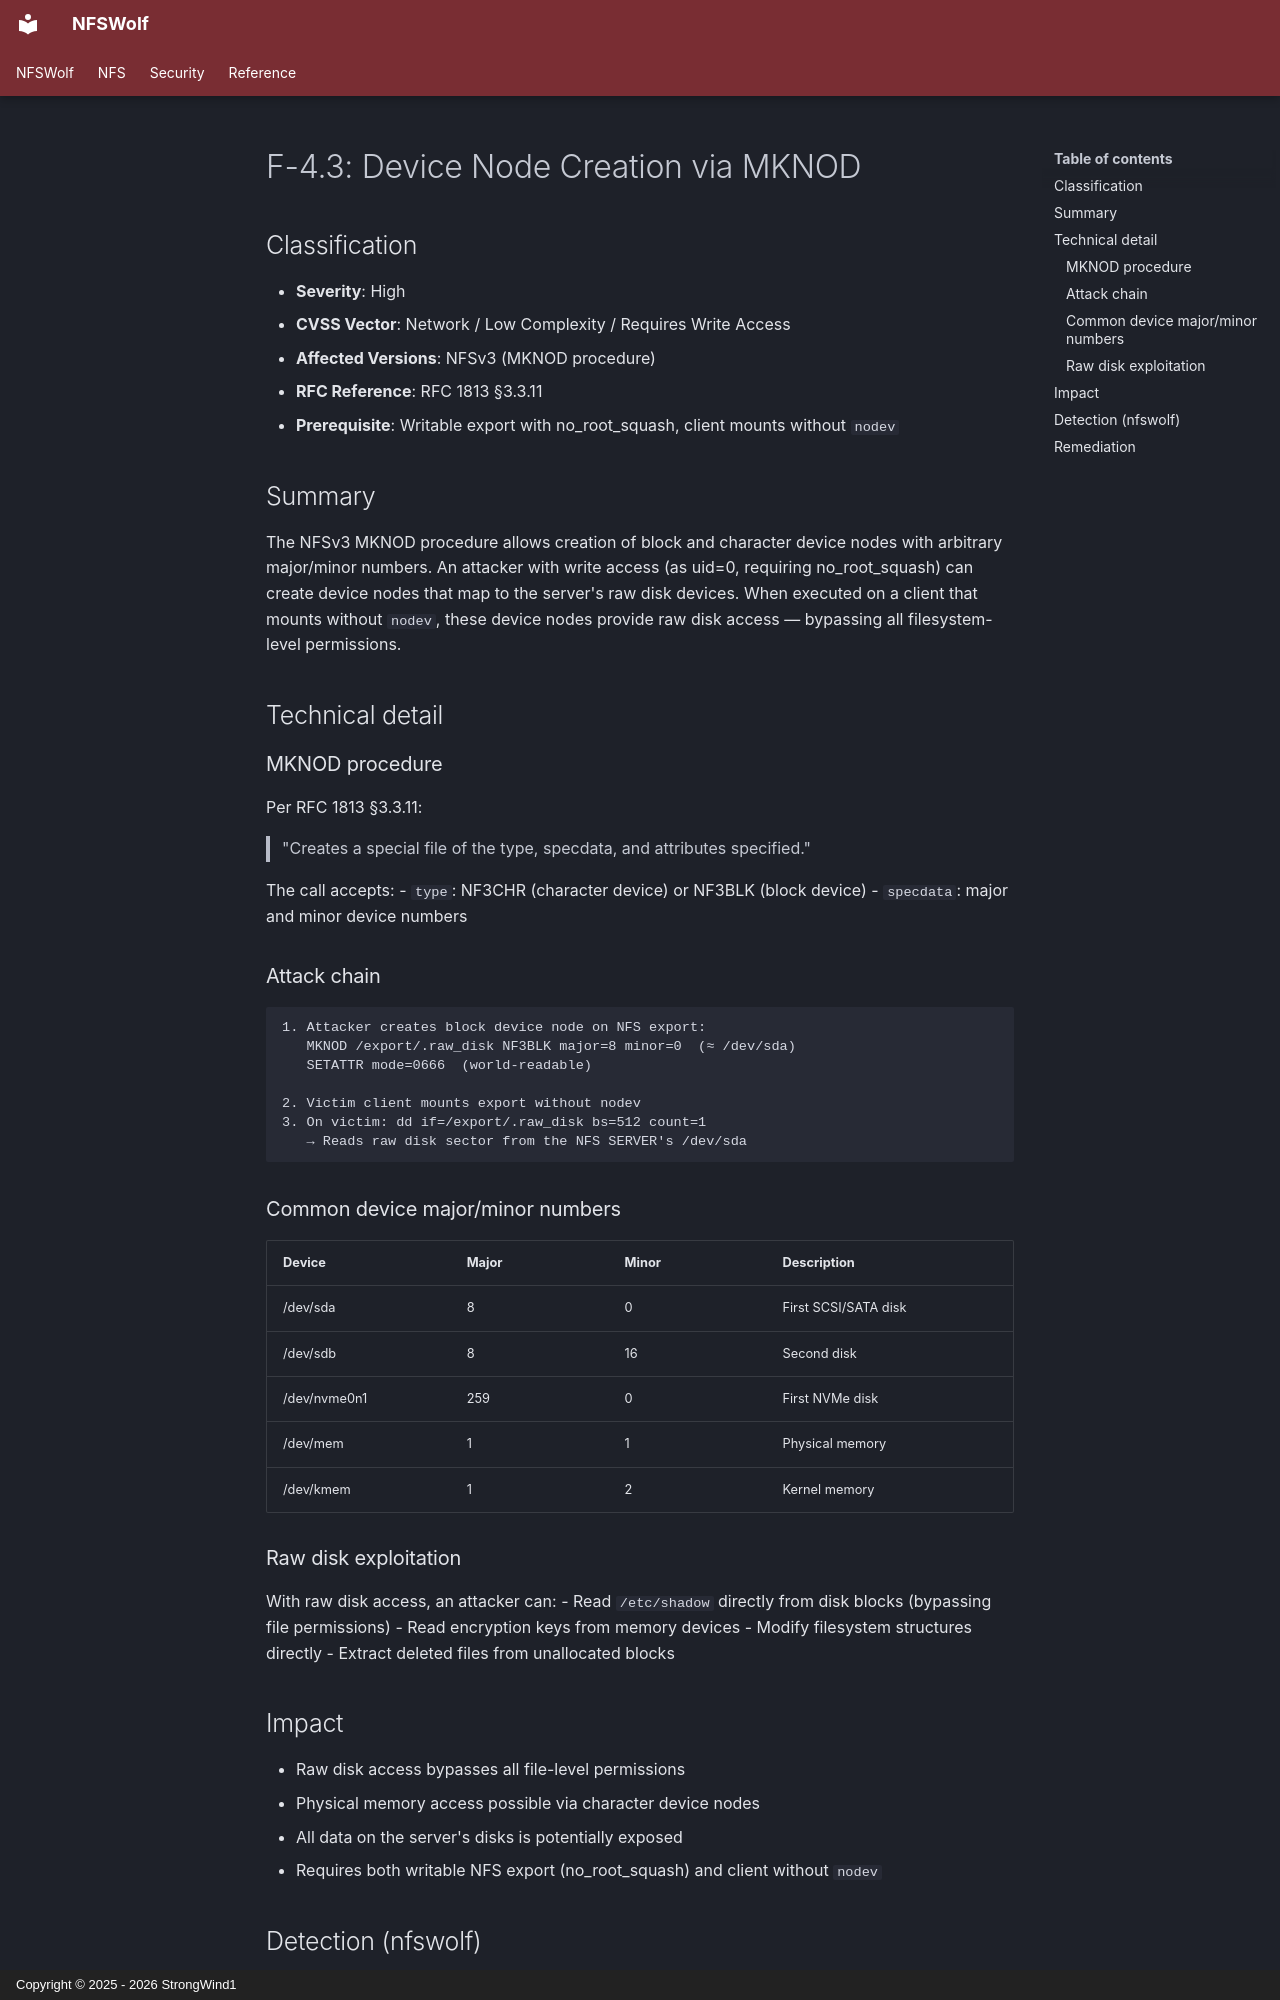

repository: StrongWind1/NFSWolf · page: security/privesc/F-4.3-device-node-creation/index.html · generator: mkdocs · copyright: Copyright © 2025 - 2026 StrongWind1

# F-4.3: Device Node Creation via MKNOD

## Classification

- **Severity**: High
- **CVSS Vector**: Network / Low Complexity / Requires Write Access
- **Affected Versions**: NFSv3 (MKNOD procedure)
- **RFC Reference**: RFC 1813 §3.3.11
- **Prerequisite**: Writable export with no_root_squash, client mounts without `nodev`

## Summary

The NFSv3 MKNOD procedure allows creation of block and character device nodes with arbitrary major/minor numbers. An attacker with write access (as uid=0, requiring no_root_squash) can create device nodes that map to the server's raw disk devices. When executed on a client that mounts without `nodev`, these device nodes provide raw disk access — bypassing all filesystem-level permissions.

## Technical detail

### MKNOD procedure

Per RFC 1813 §3.3.11:

> "Creates a special file of the type, specdata, and attributes specified."

The call accepts:
- `type`: NF3CHR (character device) or NF3BLK (block device)
- `specdata`: major and minor device numbers

### Attack chain

```
1. Attacker creates block device node on NFS export:
   MKNOD /export/.raw_disk NF3BLK major=8 minor=0  (≈ /dev/sda)
   SETATTR mode=0666  (world-readable)

2. Victim client mounts export without nodev
3. On victim: dd if=/export/.raw_disk bs=512 count=1
   → Reads raw disk sector from the NFS SERVER's /dev/sda
```

### Common device major/minor numbers

| Device | Major | Minor | Description |
|--------|-------|-------|-------------|
| /dev/sda | 8 | 0 | First SCSI/SATA disk |
| /dev/sdb | 8 | 16 | Second disk |
| /dev/nvme0n1 | 259 | 0 | First NVMe disk |
| /dev/mem | 1 | 1 | Physical memory |
| /dev/kmem | 1 | 2 | Kernel memory |

### Raw disk exploitation

With raw disk access, an attacker can:
- Read `/etc/shadow` directly from disk blocks (bypassing file permissions)
- Read encryption keys from memory devices
- Modify filesystem structures directly
- Extract deleted files from unallocated blocks

## Impact

- Raw disk access bypasses all file-level permissions
- Physical memory access possible via character device nodes
- All data on the server's disks is potentially exposed
- Requires both writable NFS export (no_root_squash) and client without `nodev`
